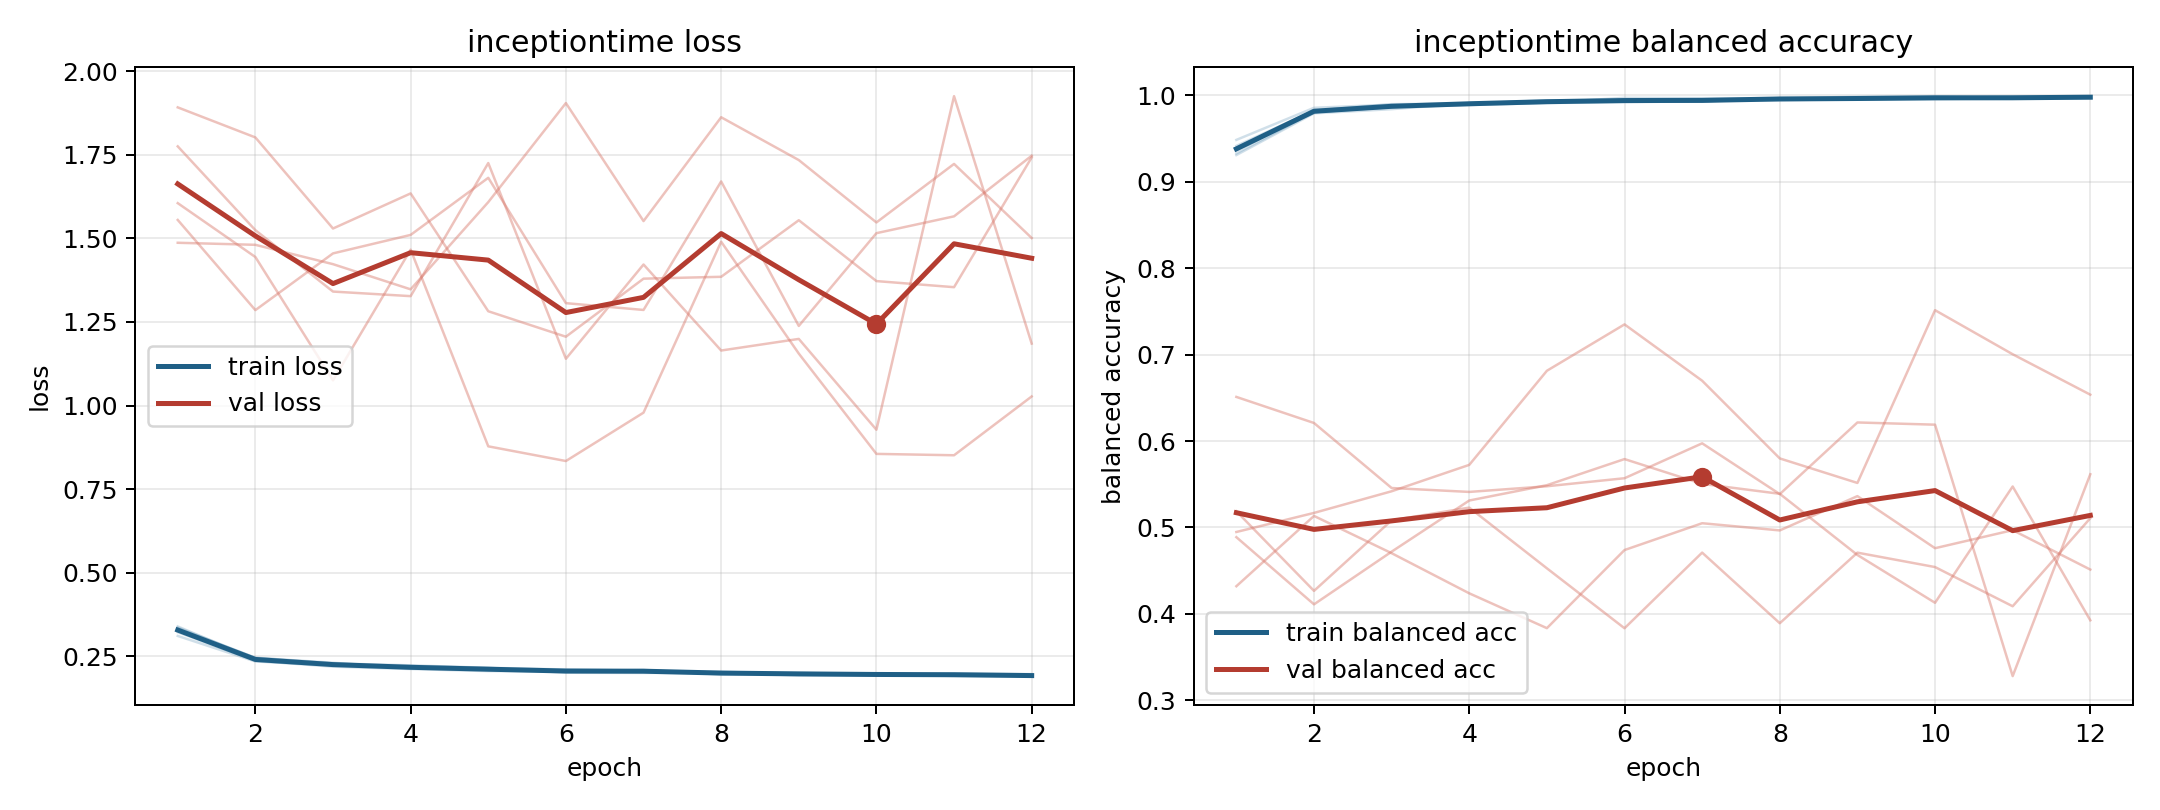

Values plotted in this chart, from the file beside it:
model, fold, epoch, train_loss, train_balanced_accuracy, val_loss, val_balanced_accuracy
inceptiontime, 1, 1, 0.3225, 0.9413, 1.487, 0.5188
inceptiontime, 1, 2, 0.2368, 0.9822, 1.481, 0.4267
inceptiontime, 1, 3, 0.2194, 0.9896, 1.423, 0.5083
inceptiontime, 1, 4, 0.2124, 0.9905, 1.348, 0.523
inceptiontime, 1, 5, 0.2061, 0.9939, 1.608, 0.4528
inceptiontime, 1, 6, 0.2049, 0.9949, 1.905, 0.3835
inceptiontime, 1, 7, 0.2096, 0.9927, 1.552, 0.4709
inceptiontime, 1, 8, 0.1959, 0.9967, 1.862, 0.3893
inceptiontime, 1, 9, 0.1989, 0.9951, 1.734, 0.4709
inceptiontime, 1, 10, 0.1983, 0.9955, 1.548, 0.4542
inceptiontime, 1, 11, 0.1949, 0.9966, 1.723, 0.4089
inceptiontime, 1, 12, 0.1921, 0.9976, 1.501, 0.5107
inceptiontime, 2, 1, 0.3341, 0.9365, 1.892, 0.4888
inceptiontime, 2, 2, 0.2462, 0.9803, 1.802, 0.4111
inceptiontime, 2, 3, 0.2291, 0.9861, 1.529, 0.472
inceptiontime, 2, 4, 0.2233, 0.9886, 1.634, 0.5312
inceptiontime, 2, 5, 0.216, 0.991, 1.282, 0.5489
inceptiontime, 2, 6, 0.211, 0.9917, 1.206, 0.5791
inceptiontime, 2, 7, 0.2072, 0.9932, 1.379, 0.5504
inceptiontime, 2, 8, 0.2017, 0.9952, 1.385, 0.539
inceptiontime, 2, 9, 0.2004, 0.9957, 1.554, 0.4682
inceptiontime, 2, 10, 0.1969, 0.9972, 1.372, 0.4129
inceptiontime, 2, 11, 0.1916, 0.9982, 1.354, 0.5474
inceptiontime, 2, 12, 0.1913, 0.9978, 1.742, 0.3926
inceptiontime, 3, 1, 0.3113, 0.9483, 1.555, 0.4321
inceptiontime, 3, 2, 0.2349, 0.9854, 1.285, 0.5133
inceptiontime, 3, 3, 0.2235, 0.9891, 1.455, 0.4703
inceptiontime, 3, 4, 0.2216, 0.9897, 1.51, 0.4238
inceptiontime, 3, 5, 0.216, 0.9914, 1.681, 0.3836
inceptiontime, 3, 6, 0.2013, 0.997, 1.306, 0.4739
inceptiontime, 3, 7, 0.2007, 0.9966, 1.286, 0.5049
inceptiontime, 3, 8, 0.2011, 0.9964, 1.67, 0.4966
inceptiontime, 3, 9, 0.1934, 0.9982, 1.238, 0.5363
inceptiontime, 3, 10, 0.1926, 0.9988, 1.516, 0.476
inceptiontime, 3, 11, 0.1989, 0.9965, 1.566, 0.4969
inceptiontime, 3, 12, 0.1971, 0.9968, 1.747, 0.4513
inceptiontime, 4, 1, 0.3367, 0.9308, 1.605, 0.4948
inceptiontime, 4, 2, 0.2455, 0.979, 1.444, 0.5169
inceptiontime, 4, 3, 0.2312, 0.9838, 1.076, 0.5419
inceptiontime, 4, 4, 0.214, 0.9909, 1.466, 0.5724
inceptiontime, 4, 5, 0.2116, 0.9931, 0.8782, 0.6813
inceptiontime, 4, 6, 0.2065, 0.9929, 0.8343, 0.7349
inceptiontime, 4, 7, 0.2052, 0.9945, 0.9789, 0.6698
inceptiontime, 4, 8, 0.2038, 0.9943, 1.49, 0.5799
inceptiontime, 4, 9, 0.1988, 0.9955, 1.156, 0.5515
inceptiontime, 4, 10, 0.1971, 0.9962, 0.8556, 0.7513
inceptiontime, 4, 11, 0.195, 0.9971, 0.8515, 0.7004
inceptiontime, 4, 12, 0.1912, 0.9978, 1.027, 0.6536
inceptiontime, 5, 1, 0.3397, 0.9326, 1.775, 0.651
inceptiontime, 5, 2, 0.2415, 0.9802, 1.525, 0.6209
inceptiontime, 5, 3, 0.2247, 0.987, 1.341, 0.5457
inceptiontime, 5, 4, 0.2162, 0.9907, 1.327, 0.5411
inceptiontime, 5, 5, 0.2093, 0.993, 1.725, 0.5477
inceptiontime, 5, 6, 0.208, 0.9926, 1.14, 0.557
inceptiontime, 5, 7, 0.2065, 0.9929, 1.422, 0.5973
inceptiontime, 5, 8, 0.1988, 0.9955, 1.165, 0.5386
inceptiontime, 5, 9, 0.1974, 0.9964, 1.199, 0.6215
inceptiontime, 5, 10, 0.1954, 0.997, 0.9278, 0.6189
inceptiontime, 5, 11, 0.1961, 0.9967, 1.925, 0.3281
inceptiontime, 5, 12, 0.1919, 0.9983, 1.185, 0.5616
